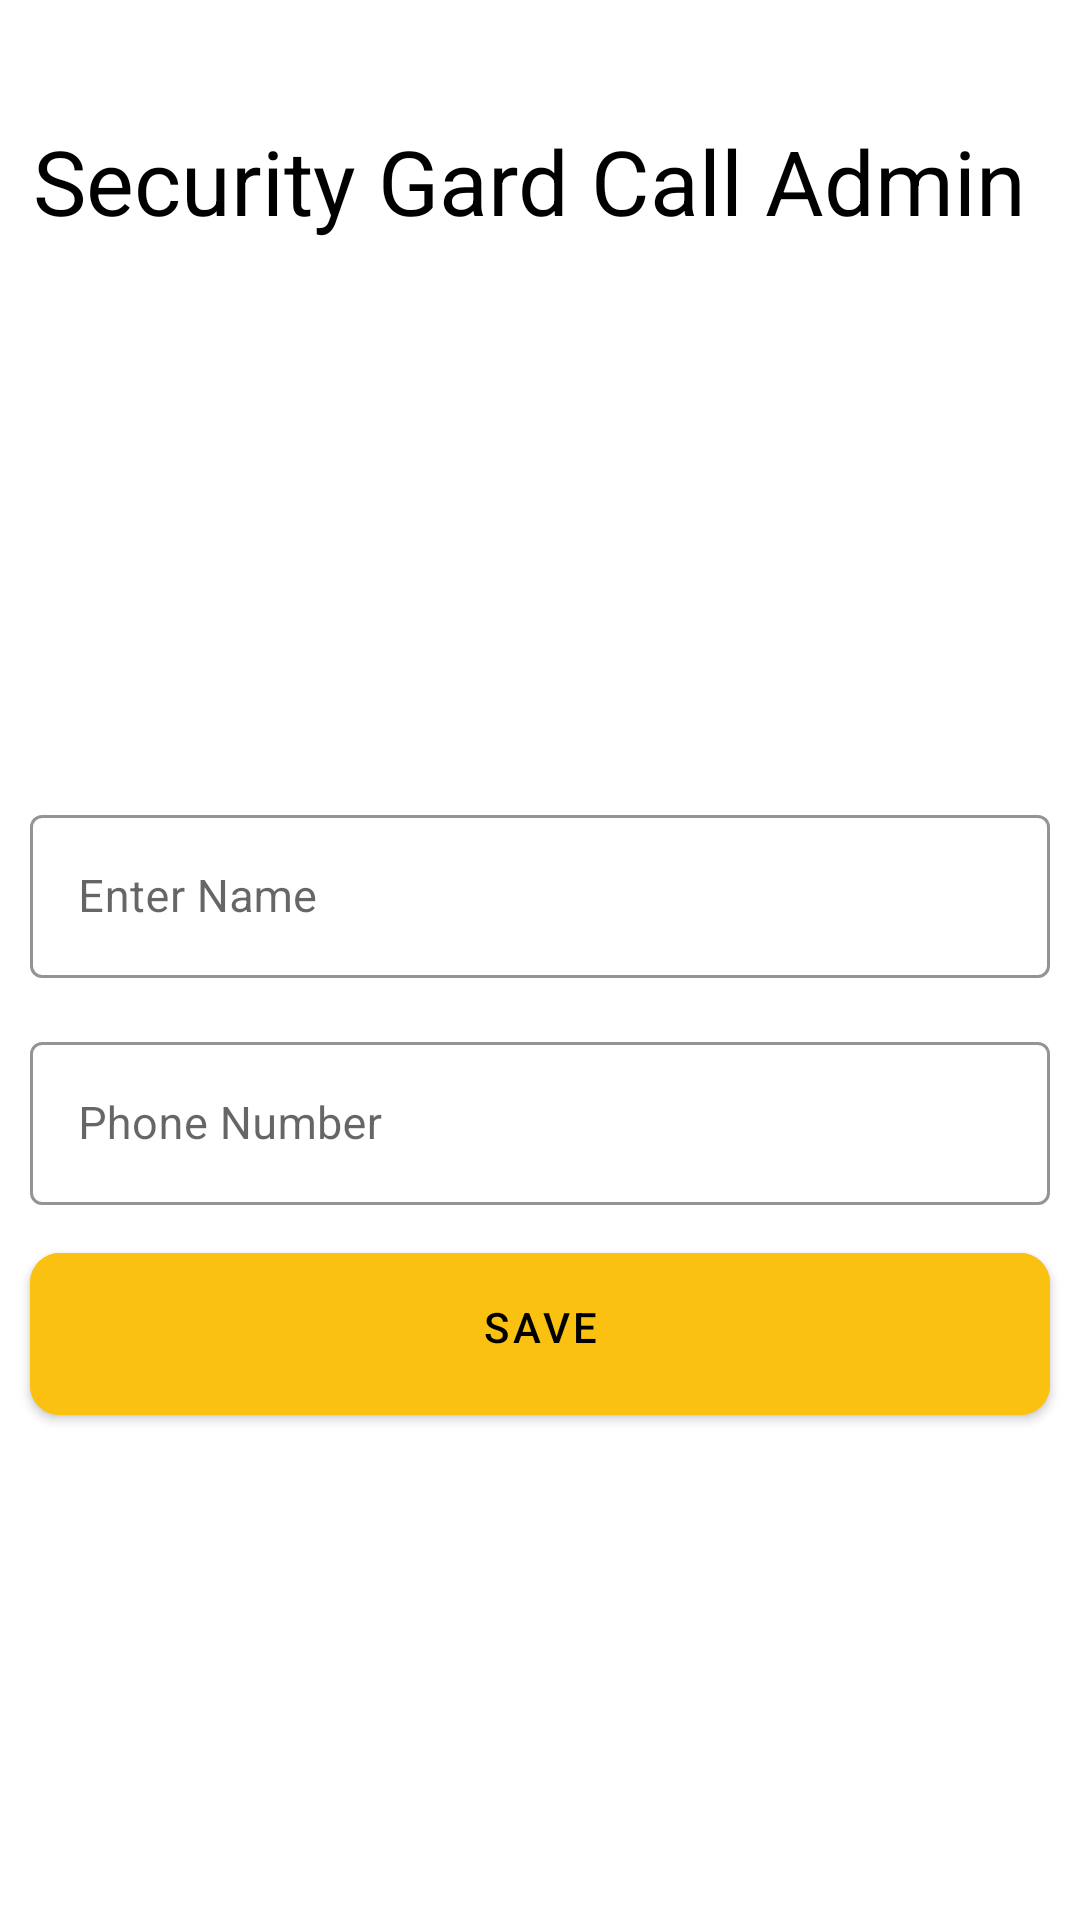

Layout XML and referenced resources for this Android screen:
<!-- AndroidManifest.xml: application theme Theme.FYP -->
<!-- res/layout/activity_admin_security_gard_call.xml -->
<?xml version="1.0" encoding="utf-8"?>
<RelativeLayout xmlns:android="http://schemas.android.com/apk/res/android"
    xmlns:app="http://schemas.android.com/apk/res-auto"
    xmlns:tools="http://schemas.android.com/tools"
    android:layout_width="match_parent"
    android:layout_height="match_parent"
    tools:context=".Admin.AdminSecurityGardCallActivity">


    <TextView
        android:id="@+id/text"
        android:layout_width="match_parent"
        android:layout_height="wrap_content"
        android:layout_marginTop="40dp"
        android:text="Security Gard Call Admin "
        android:textAlignment="center"
        android:textColor="@color/black"
        android:textSize="30sp" />


    <ScrollView
        android:layout_width="match_parent"
        android:layout_height="match_parent"
        android:layout_below="@id/text">

        <LinearLayout
            android:layout_width="match_parent"
            android:layout_height="wrap_content"
            android:orientation="vertical">

            <LinearLayout
                android:id="@+id/one"
                android:layout_width="match_parent"
                android:layout_height="wrap_content"
                android:layout_centerHorizontal="true"
                android:layout_centerVertical="true"
                android:layout_marginStart="10dp"
                android:layout_marginTop="150dp"
                android:layout_marginEnd="10dp"
                android:orientation="vertical">

                <com.google.android.material.textfield.TextInputLayout
                    style="@style/Widget.MaterialComponents.TextInputLayout.OutlinedBox"
                    android:layout_width="match_parent"
                    android:layout_height="wrap_content"
                    android:layout_marginTop="36dp"
                    android:hint="Enter Name"
                    app:boxStrokeColor="@color/black">

                    <com.google.android.material.textfield.TextInputEditText
                        android:id="@+id/stdLoginid"
                        android:layout_width="match_parent"
                        android:layout_height="wrap_content"
                        android:inputType="text"
                        android:singleLine="true"
                        android:textColor="@color/black"
                        android:textSize="15sp" />

                </com.google.android.material.textfield.TextInputLayout>

                <com.google.android.material.textfield.TextInputLayout
                    style="@style/Widget.MaterialComponents.TextInputLayout.OutlinedBox"
                    android:layout_width="match_parent"
                    android:layout_height="wrap_content"
                    android:layout_marginTop="16dp"
                    android:hint="Phone Number"
                    app:boxStrokeColor="@color/black">

                    <com.google.android.material.textfield.TextInputEditText
                        android:id="@+id/stdphonenumber"
                        android:layout_width="match_parent"
                        android:layout_height="wrap_content"
                        android:inputType="number"
                        android:singleLine="true"
                        android:textColor="@color/black"
                        android:textSize="15sp" />

                </com.google.android.material.textfield.TextInputLayout>


            </LinearLayout>


            <com.google.android.material.button.MaterialButton
                android:id="@+id/btnSignIn"
                android:layout_width="match_parent"
                android:layout_height="wrap_content"
                android:layout_below="@id/second"
                android:layout_marginStart="10dp"
                android:layout_marginTop="10dp"
                android:layout_marginEnd="10dp"
                android:layout_marginBottom="10dp"
                android:backgroundTint="@color/colorPrimary"
                android:elevation="10dp"
                android:paddingStart="20dp"
                android:paddingTop="15dp"
                android:paddingEnd="20dp"
                android:paddingBottom="20dp"
                android:text="Save"
                android:textColor="@color/black"
                app:cornerRadius="10dp" />


        </LinearLayout>
    </ScrollView>
</RelativeLayout>
<!-- resources referenced by this layout -->
<resources>
  <color name="black">#FF000000</color>
  <color name="colorPrimary">#FAC110</color>
  <style name="Theme.FYP" parent="Theme.MaterialComponents.Light.NoActionBar">
          
          <item name="colorPrimary">@color/purple_500</item>
          <item name="colorPrimaryVariant">@color/purple_700</item>
          <item name="colorOnPrimary">@color/white</item>
          
          <item name="colorSecondary">@color/teal_200</item>
          <item name="colorSecondaryVariant">@color/teal_700</item>
          <item name="colorOnSecondary">@color/black</item>
          
          <item name="android:statusBarColor">?attr/colorPrimaryVariant</item>
          
      </style>
  <color name="purple_500">#FF6200EE</color>
  <color name="purple_700">#FF3700B3</color>
  <color name="white">#FFFFFFFF</color>
  <color name="teal_200">#FF03DAC5</color>
  <color name="teal_700">#FF018786</color>
</resources>
